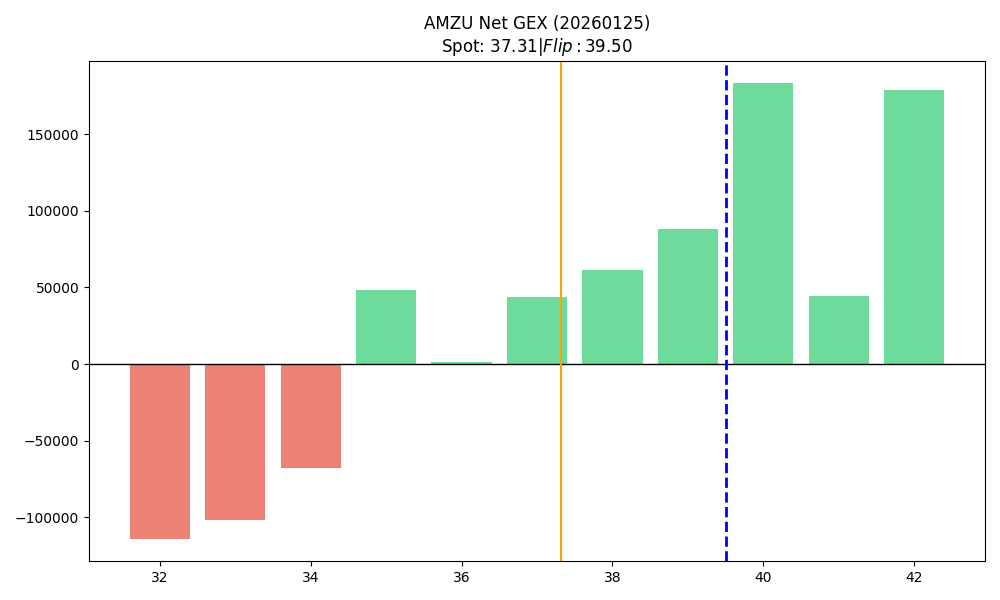

Values plotted in this chart, from the file beside it:
strike, call_gex, put_gex, call_dex, put_dex, net_greek_delta, net_gex
32.0, 4571, 118452, 100038, -785170, -0.1949, -113881
33.0, 8224, 110016, 157121, -756005, -0.1972, -101792
34.0, 10187, 77818, 166139, -561011, -0.1924, -67631
35.0, 97202, 49090, 1255852, -402760, 0.2788, 48112
36.0, 31239, 30164, 402033, -261853, 0.1061, 1075
37.0, 57844, 14366, 686580, -131590, 0.3593, 43478
38.0, 72038, 10343, 727729, -116363, 0.3585, 61694
39.0, 97892, 9821, 805304, -114090, 0.3362, 88072
40.0, 190983, 7724, 1649766, -99404, 0.3664, 183259
41.0, 63444, 18765, 445406, -258718, 0.1102, 44679
42.0, 204942, 26172, 1363308, -413764, 0.187, 178770
